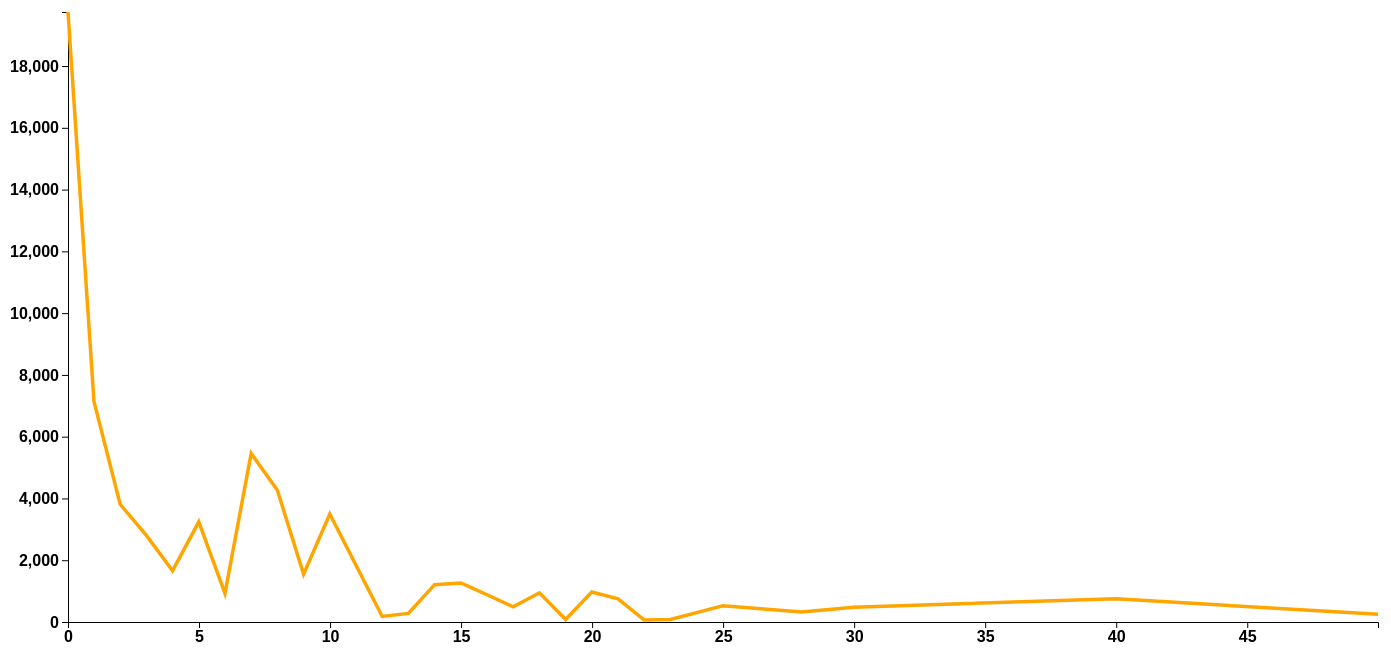
D3 v4 page, settled after 480 driven frames (8 s of simulated time); the page loaded 1 data file(s).



    // set the dimensions and margins of the graph
    var margin = {top: 10, right: 30, bottom: 30, left: 60},
        width = 1400 - margin.left - margin.right,
        height = 650 - margin.top - margin.bottom;

    // append the svg object to the body of the page
    var svg = d3.select("#my_dataviz")
        .append("svg")
        .attr("width", width + margin.left + margin.right)
        .attr("height", height + margin.top + margin.bottom)
        .append("g")
        .attr("transform",
            "translate(" + margin.left + "," + margin.top + ")");

    //Read the data
    d3.csv("data/line-data.csv",

        // When reading the csv, I must format variables:
        function(d){
            return { price : d.price, rating : d.rating }
        },

        // Now I can use this dataset:
        function(data) {

            // Add X axis --> it is a date format
            var x = d3.scaleLinear()
                .domain([0, d3.max(data, function(d) { return +d.price; })])
                .range([ 0, width ]);
            svg.append("g")
                .attr("transform", "translate(0," + height + ")")
                .call(d3.axisBottom(x));

            // Add Y axis
            var y = d3.scaleLinear()
                .domain([0, d3.max(data, function(d) { return +d.rating; })])
                .range([ height, 0 ]);
            svg.append("g")
                .call(d3.axisLeft(y));

            // Add the line
            svg.append("path")
                .datum(data)
                .attr("fill", "none")
                .attr("stroke", "orange")
                .attr("stroke-width", 3.5)
                .attr("d", d3.line()
                    .x(function(d) { return x(d.price) })
                    .y(function(d) { return y(d.rating) })
                )

        })



### data: data/line-data.csv
price, rating
0.00, 19750
0.99, 7145
1.99, 3811
2.99, 2805
3.99, 1660
4.99, 3242
5.99, 926
6.99, 5458
7.99, 4266
8.99, 1546
9.99, 3496
11.99, 179
12.99, 278
13.99, 1209
14.99, 1264
15.99, 882
16.99, 491
17.99, 945
18.99, 79
19.99, 970
20.99, 751
21.99, 64
22.99, 80
24.99, 526
27.99, 325
29.99, 480
39.99, 749
49.99, 252